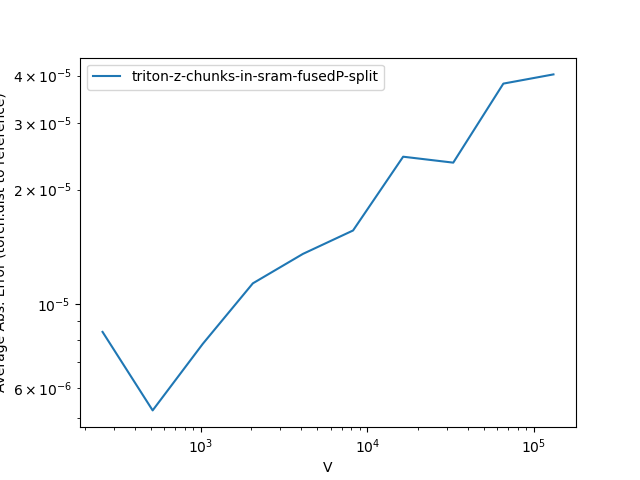

Values plotted in this chart, from the file beside it:
V, triton-z-chunks-in-sram-fusedP-split
256, 0.000008
512, 0.000005
1024, 0.000008
2048, 0.000011
4096, 0.000014
8192, 0.000016
16384, 0.000024
32768, 0.000024
65536, 0.000038
131072, 0.000040
